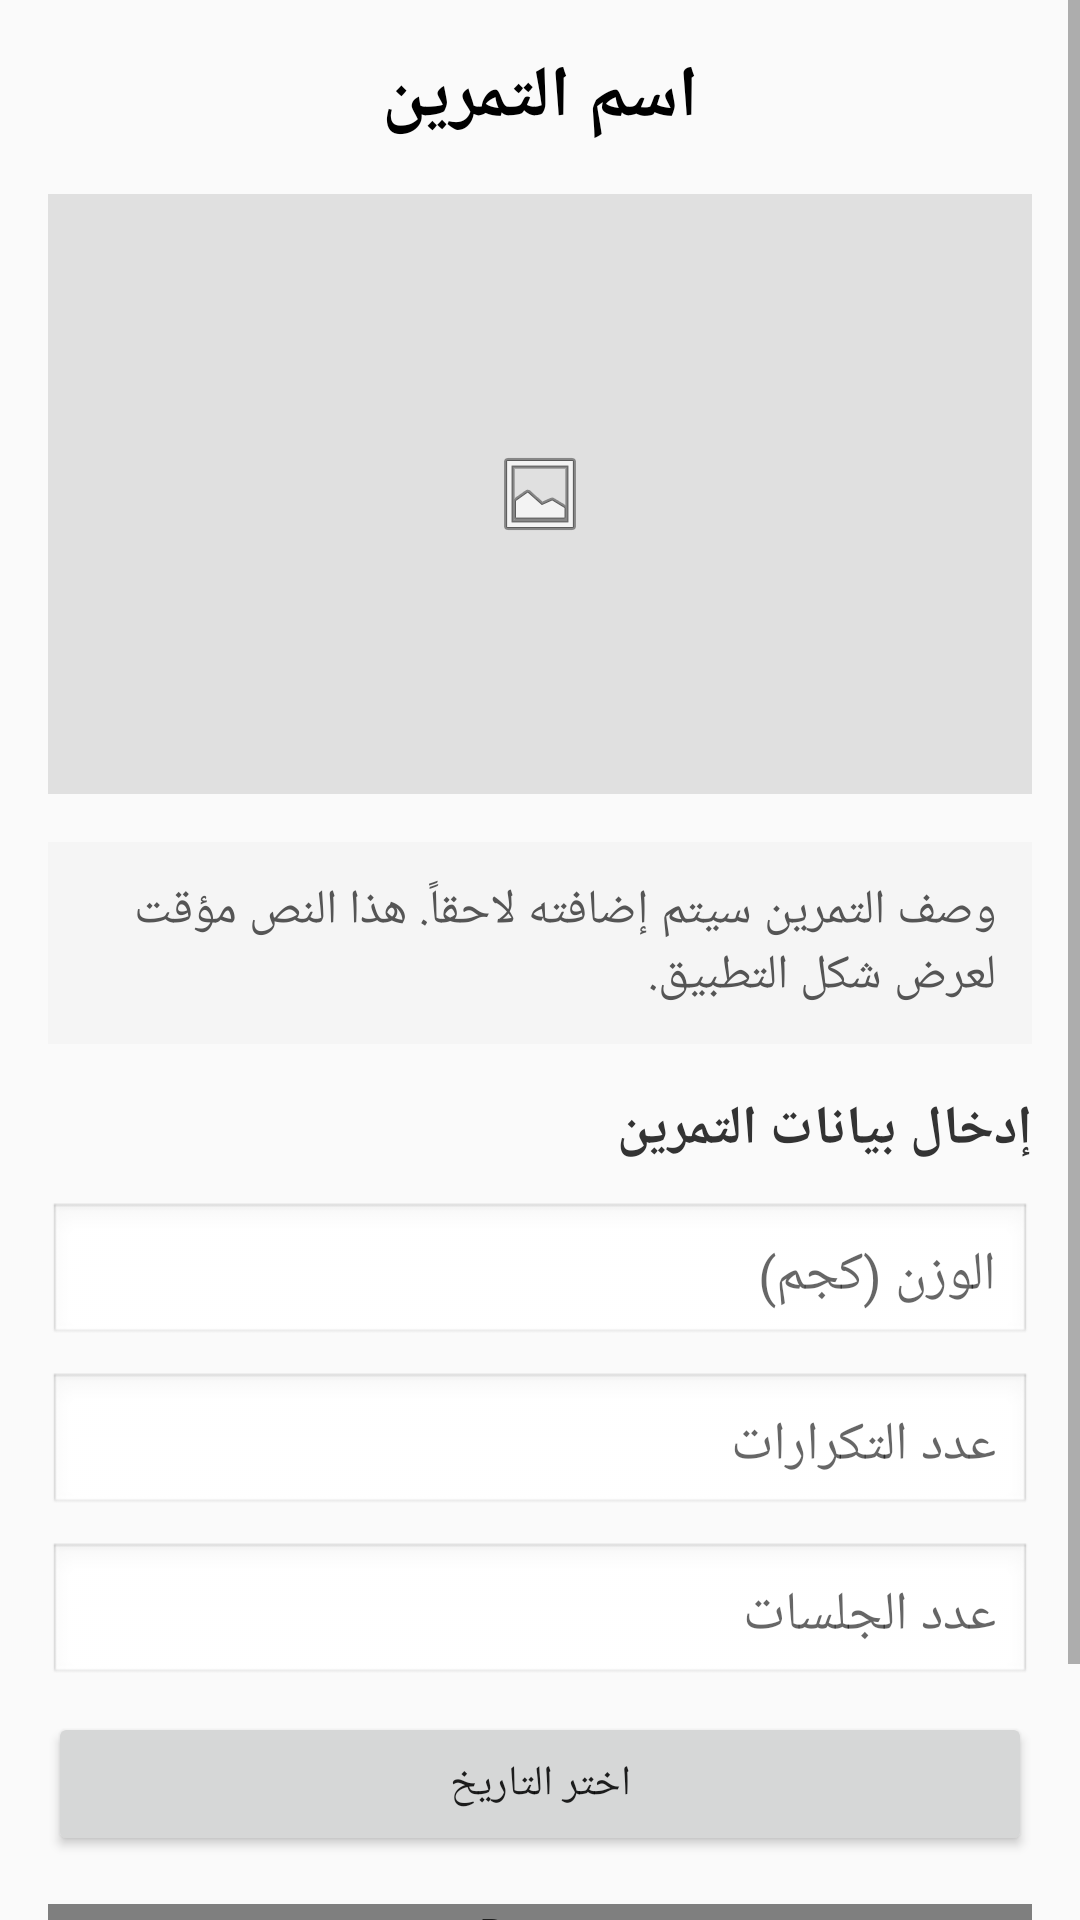

This screen was rendered from an Android layout file. Write that file and the resources it references.
<!-- AndroidManifest.xml: application theme Theme.AppCompat.DayNight -->
<!-- res/layout/activity_exercise_details.xml -->
<?xml version="1.0" encoding="utf-8"?>
<ScrollView xmlns:android="http://schemas.android.com/apk/res/android"
    android:layout_width="match_parent"
    android:layout_height="match_parent">

<LinearLayout
    android:layout_width="match_parent"
    android:layout_height="wrap_content"
    android:orientation="vertical"
    android:padding="16dp">

    
    <TextView
        android:id="@+id/exercise_title"
        android:layout_width="match_parent"
        android:layout_height="wrap_content"
        android:textSize="24sp"
        android:textColor="#000"
        android:text="اسم التمرين"
        android:textStyle="bold"
        android:gravity="center"
        android:layout_marginBottom="16dp" />

    
    <ImageView
        android:id="@+id/exercise_image"
        android:layout_width="match_parent"
        android:layout_height="200dp"
        android:background="#E0E0E0"
        android:scaleType="centerInside"
        android:src="@android:drawable/ic_menu_gallery"
        android:layout_marginBottom="16dp" />

    
    <TextView
        android:id="@+id/exercise_description"
        android:layout_width="match_parent"
        android:layout_height="wrap_content"
        android:textSize="16sp"
        android:textColor="#555"
        android:text="وصف التمرين سيتم إضافته لاحقاً. هذا النص مؤقت لعرض شكل التطبيق."
        android:background="#F5F5F5"
        android:padding="12dp"
        android:layout_marginBottom="16dp" />

    
    <TextView
        android:layout_width="match_parent"
        android:layout_height="wrap_content"
        android:text="إدخال بيانات التمرين"
        android:textSize="18sp"
        android:textStyle="bold"
        android:textColor="#333"
        android:layout_marginBottom="12dp" />

    
    <EditText
        android:id="@+id/weight_input"
        android:layout_width="match_parent"
        android:layout_height="wrap_content"
        android:hint="الوزن (كجم)"
        android:inputType="numberDecimal"
        android:background="@android:drawable/edit_text"
        android:padding="12dp"
        android:layout_marginBottom="8dp" />

    <EditText
        android:id="@+id/repetitions_input"
        android:layout_width="match_parent"
        android:layout_height="wrap_content"
        android:hint="عدد التكرارات"
        android:inputType="number"
        android:background="@android:drawable/edit_text"
        android:padding="12dp"
        android:layout_marginBottom="8dp" />

    <EditText
        android:id="@+id/sets_input"
        android:layout_width="match_parent"
        android:layout_height="wrap_content"
        android:hint="عدد الجلسات"
        android:inputType="number"
        android:background="@android:drawable/edit_text"
        android:padding="12dp"
        android:layout_marginBottom="8dp" />

    
    <Button
        android:id="@+id/date_picker_button"
        android:layout_width="match_parent"
        android:layout_height="wrap_content"
        android:text="اختر التاريخ"
        android:layout_marginBottom="16dp" />

    
    <Button
        android:id="@+id/save_button"
        android:layout_width="match_parent"
        android:layout_height="wrap_content"
        android:text="حفظ البيانات"
        android:textSize="16sp"
        android:background="#4CAF50"
        android:textColor="white"
        android:layout_marginBottom="16dp" />

    
    <TextView
        android:layout_width="match_parent"
        android:layout_height="wrap_content"
        android:text="سجل التمارين السابقة"
        android:textSize="18sp"
        android:textStyle="bold"
        android:textColor="#333"
        android:layout_marginBottom="12dp" />

    
    <androidx.recyclerview.widget.RecyclerView
        android:id="@+id/history_recycler_view"
        android:layout_width="match_parent"
        android:layout_height="wrap_content"
        android:layout_marginBottom="16dp" />

</LinearLayout>
</ScrollView>
<!-- resources referenced by this layout -->
<resources>

</resources>
